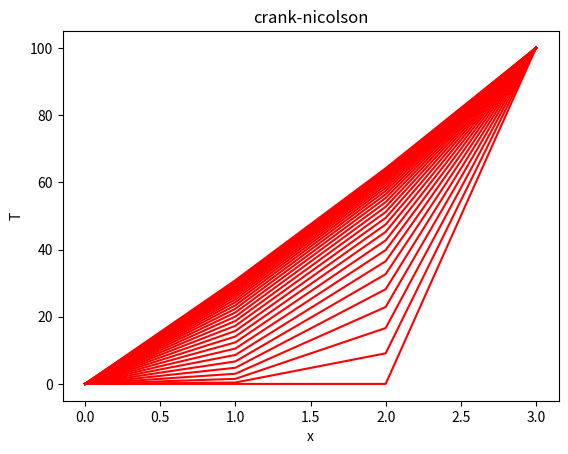

Recreate this plot in Python.
import copy
import numpy as np
import scipy.linalg as linalg
import matplotlib.pyplot as plt
from matplotlib import animation

# ------------------
# parameter
# ------------------
n = 4
STEP = 30
delta_t = 0.1
delta_x = 1.0
k = 1.0
K = k * delta_t / (delta_x * delta_x)

t = np.zeros(n)
t[n-1] = 100
S = np.zeros(n)


# ------------------
# matrix
# ------------------
A = np.zeros([n, n])
A[0][0] = 1
A[n-1][n-1] = 1
for i in range(1, n-1):
    A[i][i-1] = -K
    A[i][i] = 2 + 2 * K
    A[i][i+1] = -K

LU = linalg.lu_factor(A)
mat = np.zeros([n, n])
mat[0][0] = 1
mat[n-1][n-1] = 1
for i in range(1, n-1):
    mat[i][i-1] = K
    mat[i][i] = 2 - 2 * K
    mat[i][i+1] = K

fig = plt.figure()
ims = [plt.plot(t, 'r')]

for i in range(STEP):
    next = np.zeros(n)

    for j in range(n):
        res = 0.0
        for k in range(n):
            res = res + mat[j][k] * t[k]
        next[j] = next[j] + res

    t = linalg.lu_solve(LU, next)

    ims.append(plt.plot(t, 'r'))

plt.title('crank-nicolson')
plt.ylabel('T')
plt.xlabel('x')
ani = animation.ArtistAnimation(fig, ims)
plt.show()
# ani.save("1D_002.gif", writer="imagemagick")
